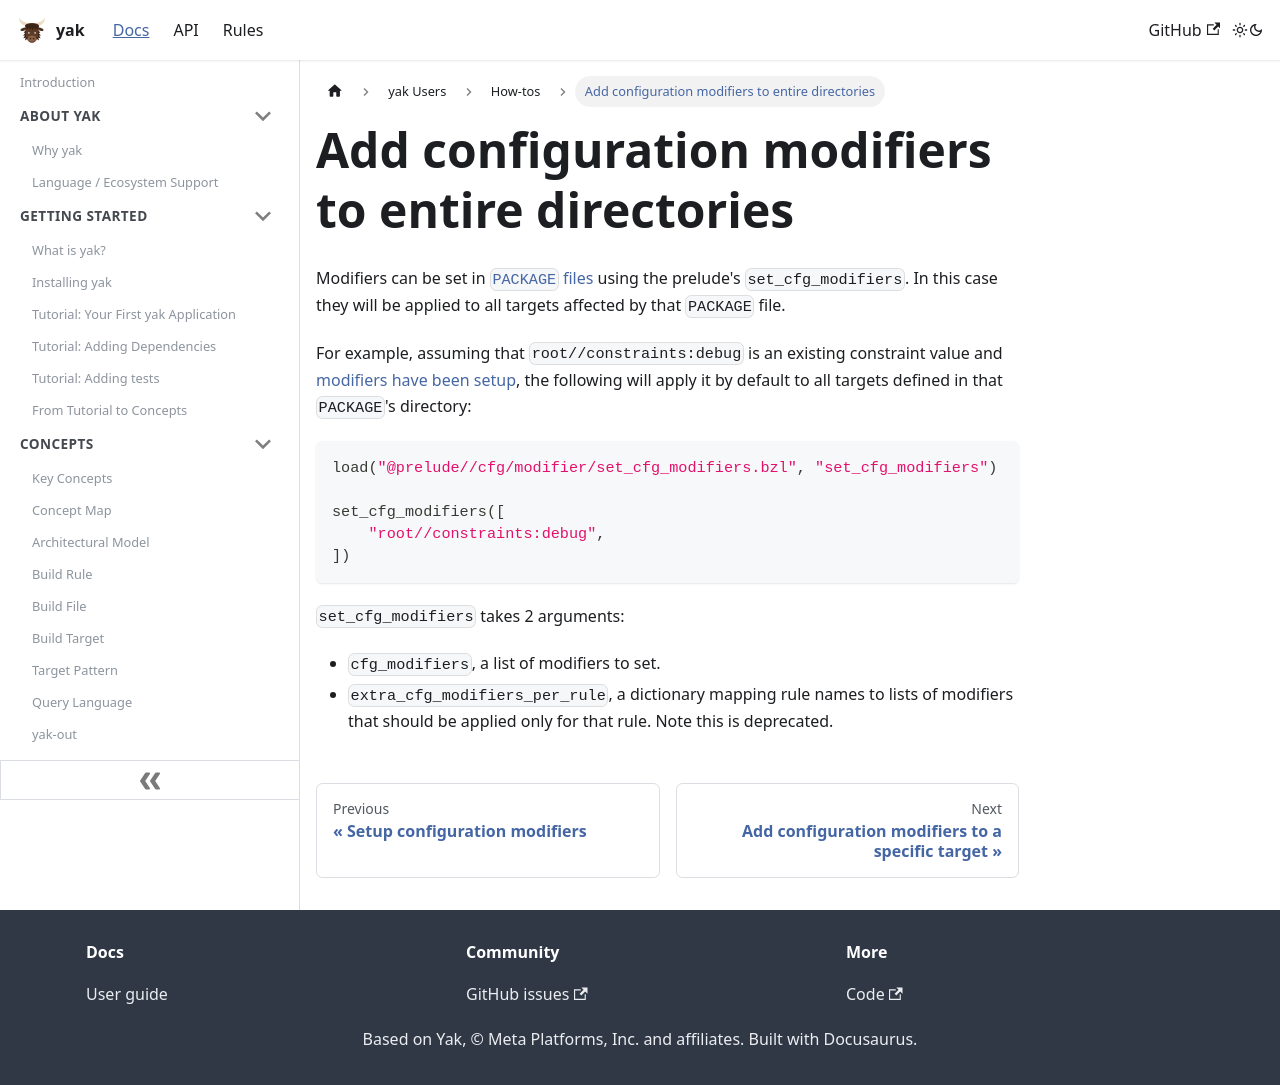

repository: rdeusser/yak · page: docs/users/how_tos/modifiers_package/index.html · generator: docusaurus

---
id: modifiers_package
title: Add configuration modifiers to entire directories
---

Modifiers can be set in [`PACKAGE` files](../../rule_authors/package.md) using
the prelude's `set_cfg_modifiers`. In this case they will be applied to all
targets affected by that `PACKAGE` file.

For example, assuming that `root//constraints:debug` is an existing constraint
value and [modifiers have been setup](./modifiers_setup.md), the following will
apply it by default to all targets defined in that `PACKAGE`'s directory:

```python
load("@prelude//cfg/modifier/set_cfg_modifiers.bzl", "set_cfg_modifiers")

set_cfg_modifiers([
    "root//constraints:debug",
])
```

`set_cfg_modifiers` takes 2 arguments:

- `cfg_modifiers`, a list of modifiers to set.
- `extra_cfg_modifiers_per_rule`, a dictionary mapping rule names to lists of
  modifiers that should be applied only for that rule. Note this is deprecated.
